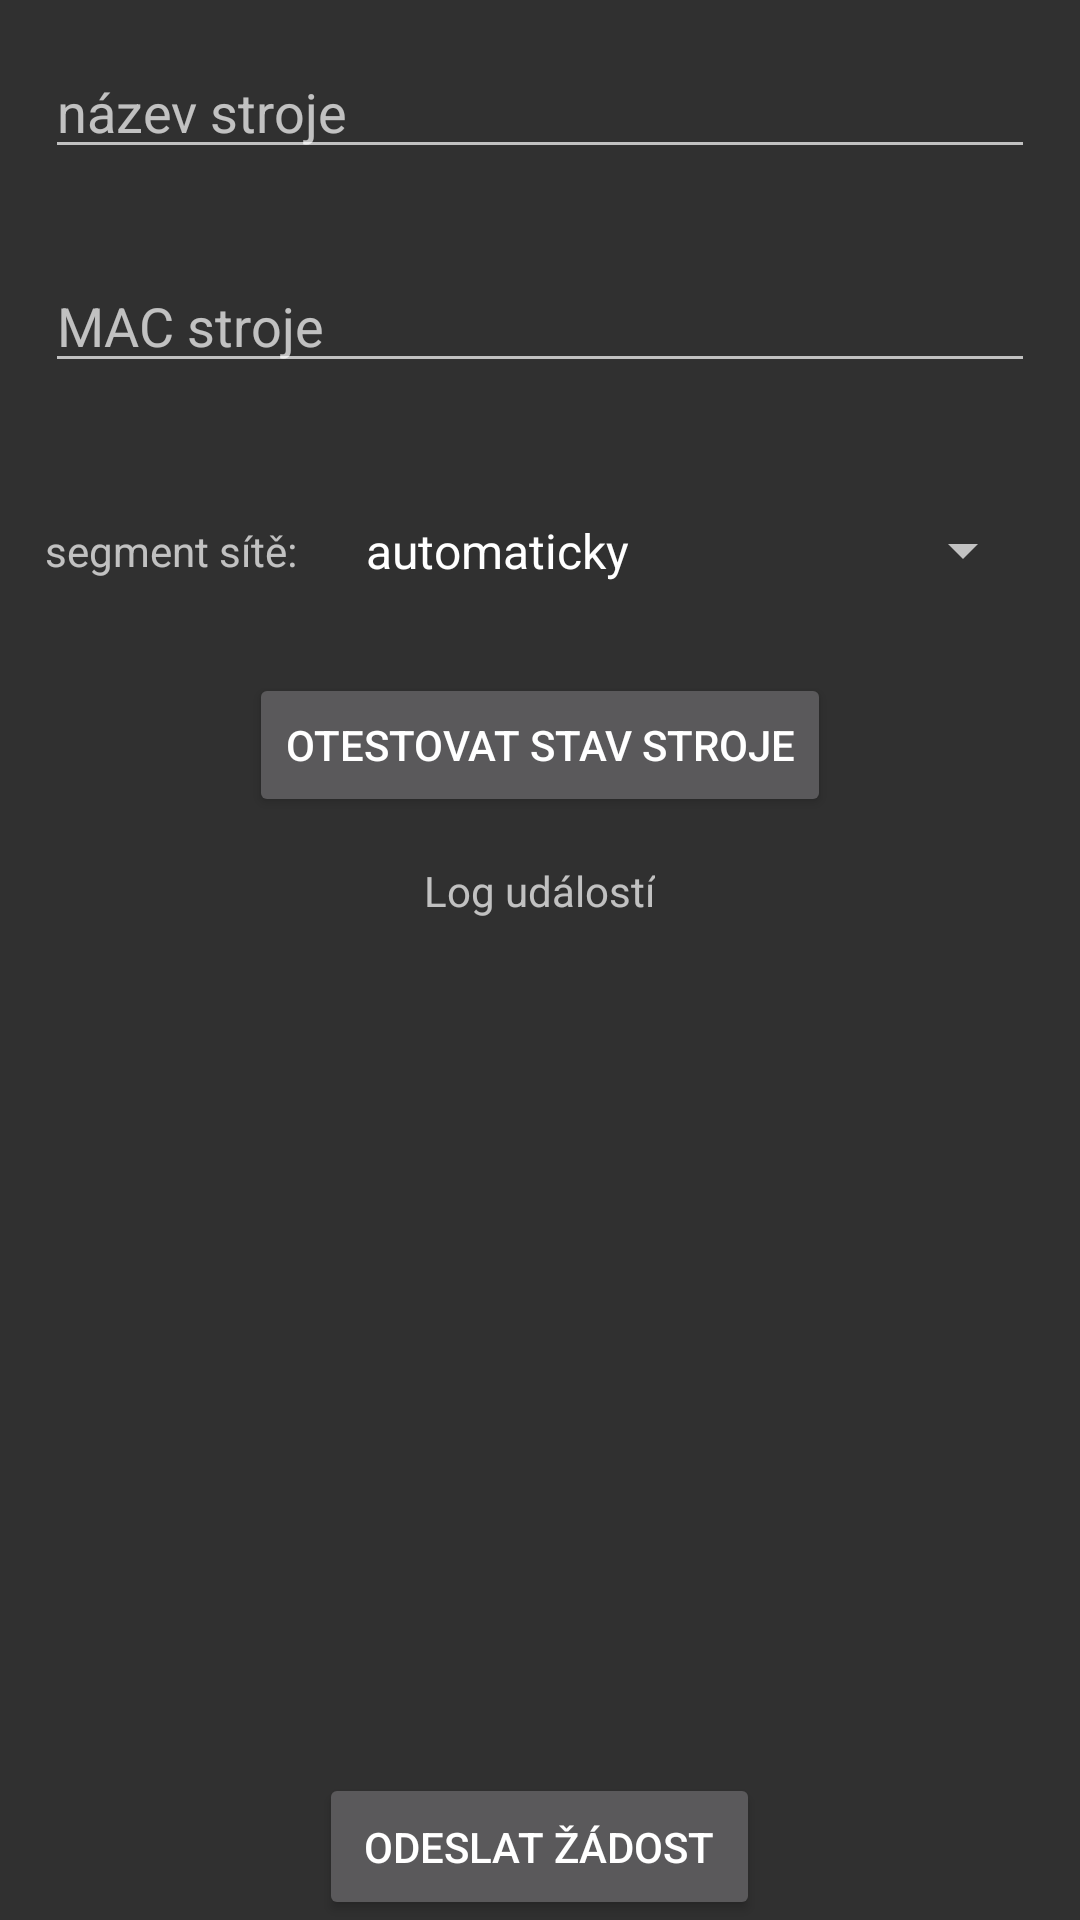

Reconstruct the res/layout file that produces this screen, plus the resources it refers to.
<!-- AndroidManifest.xml: application theme Theme.AppCompat.NoActionBar -->
<!-- res/layout/uni_add_device_frag.xml -->
<?xml version="1.0" encoding="utf-8"?>
<RelativeLayout xmlns:android="http://schemas.android.com/apk/res/android"
    android:layout_width="match_parent"
    android:layout_height="match_parent">

    <LinearLayout
        android:id="@+id/uni_add_device_frag_name_lay_id"
        android:layout_width="match_parent"
        android:layout_height="wrap_content"
        android:orientation="horizontal"
        android:padding="15dp">

        <EditText
            android:id="@+id/uni_add_device_frag_name_et_id"
            android:layout_width="wrap_content"
            android:layout_height="wrap_content"
            android:layout_weight="1"
            android:hint="@string/add_device_frag_name_hint"
            android:singleLine="true" />
    </LinearLayout>

    <LinearLayout
        android:id="@+id/uni_add_device_frag_mac_lay_id"
        android:layout_width="match_parent"
        android:layout_height="wrap_content"
        android:layout_below="@id/uni_add_device_frag_name_lay_id"
        android:orientation="horizontal"
        android:padding="15dp">

        <EditText
            android:id="@+id/uni_add_device_frag_mac_et_id"
            android:layout_width="wrap_content"
            android:layout_height="wrap_content"
            android:layout_weight="1"
            android:digits="0123456789-:abcdefABCDEF"
            android:hint="@string/add_device_frag_mac_hint"
            android:maxLength="17"
            android:singleLine="true" />
    </LinearLayout>

    <LinearLayout
        android:id="@+id/uni_add_device_frag_seg_lay_id"
        android:layout_width="match_parent"
        android:layout_height="wrap_content"
        android:layout_below="@id/uni_add_device_frag_mac_lay_id"
        android:orientation="horizontal"
        android:padding="15dp">

        <TextView
            android:layout_width="wrap_content"
            android:layout_height="wrap_content"
            android:text="@string/uni_add_device_frag_seg"
            android:layout_gravity="center_vertical"/>

        <Spinner
            android:id="@+id/uni_add_device_frag_seg_spin_id"
            android:entries="@array/uni_add_device_entries"
            android:layout_width="wrap_content"
            android:layout_height="wrap_content"
            android:layout_weight="1"
            android:padding="15dp" />
    </LinearLayout>

    <Button
        android:id="@+id/uni_add_device_frag_test_dev_btn_id"
        android:layout_width="wrap_content"
        android:layout_height="wrap_content"
        android:layout_below="@id/uni_add_device_frag_seg_lay_id"
        android:layout_centerHorizontal="true"
        android:text="@string/uni_add_device_frag_test" />

    <TextView
        android:id="@+id/uni_add_device_frag_log_title_tv_id"
        android:layout_width="wrap_content"
        android:layout_height="wrap_content"
        android:layout_below="@id/uni_add_device_frag_test_dev_btn_id"
        android:layout_centerHorizontal="true"
        android:padding="15dp"
        android:text="@string/uni_add_device_frag_log_title" />

    <TextView
        android:id="@+id/uni_add_device_frag_log_cont_tv_id"
        android:layout_width="match_parent"
        android:layout_height="match_parent"
        android:layout_above="@id/uni_add_device_frag_send_req_btn_id"
        android:layout_below="@id/uni_add_device_frag_log_title_tv_id"
        android:gravity="bottom"
        android:padding="15dp" />

    <Button
        android:id="@+id/uni_add_device_frag_send_req_btn_id"
        android:layout_width="wrap_content"
        android:layout_height="wrap_content"
        android:layout_alignParentBottom="true"
        android:layout_centerHorizontal="true"
        android:padding="15dp"
        android:text="odeslat žádost" />
</RelativeLayout>
<!-- resources referenced by this layout -->
<resources>
  <string-array name="uni_add_device_entries">
          <item>automaticky</item>
          <item>147.228.63.xxx</item>
          <item>147.228.64.xxx</item>
          <item>147.228.67.xxx</item>
          <item>147.228.127.xxx</item>
      </string-array>
  <string name="add_device_frag_mac_hint">MAC stroje</string>
  <string name="add_device_frag_name_hint">název stroje</string>
  <string name="uni_add_device_frag_log_title">Log událostí</string>
  <string name="uni_add_device_frag_seg">segment sítě:</string>
  <string name="uni_add_device_frag_test">otestovat stav stroje</string>
</resources>
